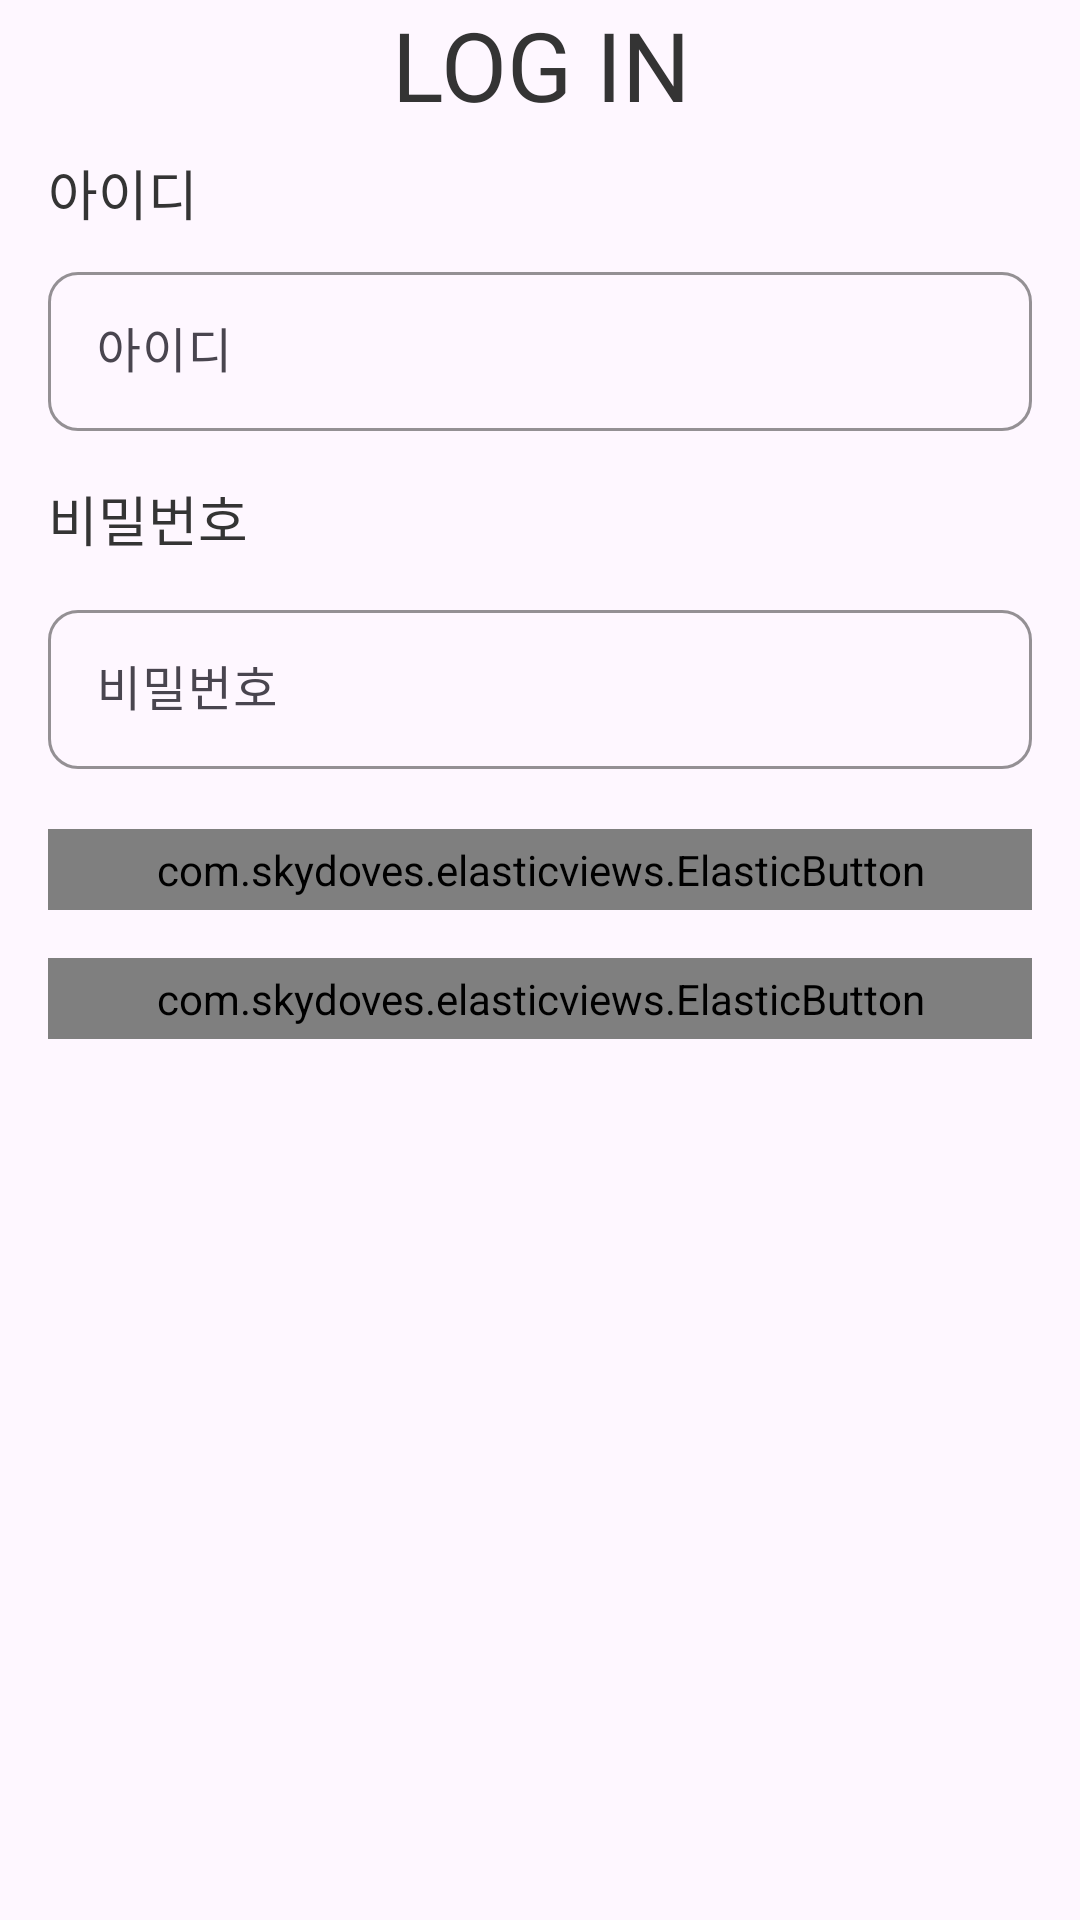

Write the Android layout XML for this screen, with the resource values it uses.
<!-- AndroidManifest.xml: application theme Theme.RegisterProject -->
<!-- res/layout/fragment_signin.xml -->
<?xml version="1.0" encoding="utf-8"?>
<FrameLayout xmlns:android="http://schemas.android.com/apk/res/android"
    xmlns:app="http://schemas.android.com/apk/res-auto"
    xmlns:tools="http://schemas.android.com/tools"
    android:id="@+id/main"
    android:layout_width="match_parent"
    android:layout_height="match_parent"
    tools:context=".presentation.register.signin.SigninFragment">

    <ScrollView
        android:id="@+id/signin_main_layout"
        android:layout_width="match_parent"
        android:layout_height="match_parent">

        <androidx.constraintlayout.widget.ConstraintLayout
            android:layout_width="match_parent"
            android:layout_height="match_parent">

            <TextView
                android:id="@+id/tv_signin_title"
                style="@style/common_text_32_bold_dark_gray"
                android:layout_width="match_parent"
                android:layout_height="match_parent"
                android:gravity="center"
                android:text="LOG IN"
                app:layout_constraintBottom_toTopOf="@id/signin_layout"
                app:layout_constraintEnd_toEndOf="parent"
                app:layout_constraintStart_toStartOf="parent"
                app:layout_constraintTop_toTopOf="parent" />


            <LinearLayout
                android:id="@+id/signin_layout"
                android:layout_width="match_parent"
                android:layout_height="wrap_content"
                android:orientation="vertical"
                android:paddingHorizontal="16dp"
                app:layout_constraintBottom_toBottomOf="parent"
                app:layout_constraintEnd_toEndOf="parent"
                app:layout_constraintStart_toStartOf="parent"
                app:layout_constraintTop_toBottomOf="@+id/tv_signin_title">

                <TextView
                    android:id="@+id/tv_sign_in_id_title"
                    style="@style/common_text_18_dark_gray"
                    android:layout_width="match_parent"
                    android:layout_height="wrap_content"
                    android:layout_marginVertical="8dp"
                    android:includeFontPadding="false"
                    android:text="아이디" />


                <com.google.android.material.textfield.TextInputLayout
                    android:layout_width="match_parent"
                    android:layout_height="wrap_content"
                    android:hint="아이디"
                    app:boxCornerRadiusBottomEnd="10dp"
                    app:boxCornerRadiusBottomStart="10dp"
                    app:boxCornerRadiusTopEnd="10dp"
                    app:boxCornerRadiusTopStart="10dp"
                    app:boxStrokeColor="@color/main_blue"
                    app:boxStrokeErrorColor="@color/error"
                    app:boxStrokeWidth="1dp"
                    app:hintTextColor="@color/main_blue">

                    <com.google.android.material.textfield.TextInputEditText
                        android:id="@+id/et_signin_id"
                        style="@style/common_text_16_dark_gray"
                        android:layout_width="match_parent"
                        android:layout_height="wrap_content"
                        android:imeOptions="actionNext"
                        android:includeFontPadding="false"
                        android:inputType="text"
                        android:maxLines="1" />
                </com.google.android.material.textfield.TextInputLayout>


                <TextView
                    android:id="@+id/tv_sign_in_pw_title"
                    style="@style/common_text_18_dark_gray"
                    android:layout_width="match_parent"
                    android:layout_height="wrap_content"
                    android:layout_marginTop="16dp"
                    android:layout_marginBottom="8dp"
                    android:includeFontPadding="false"
                    android:text="비밀번호" />

                <com.google.android.material.textfield.TextInputLayout
                    android:layout_width="match_parent"
                    android:layout_height="wrap_content"
                    android:layout_marginTop="4dp"
                    android:clipToOutline="true"
                    android:hint="비밀번호"
                    app:boxCornerRadiusBottomEnd="10dp"
                    app:boxCornerRadiusBottomStart="10dp"
                    app:boxCornerRadiusTopEnd="10dp"
                    app:boxCornerRadiusTopStart="10dp"
                    app:boxStrokeColor="@color/main_blue"
                    app:boxStrokeErrorColor="@color/error"
                    app:boxStrokeWidth="1dp"
                    app:hintTextColor="@color/main_blue">

                    <com.google.android.material.textfield.TextInputEditText
                        android:id="@+id/et_signin_password"
                        style="@style/common_text_16_dark_gray"
                        android:layout_width="match_parent"
                        android:layout_height="wrap_content"
                        android:imeOptions="actionDone"
                        android:includeFontPadding="false"
                        android:inputType="textPassword"
                        android:maxLines="1" />
                </com.google.android.material.textfield.TextInputLayout>

                <com.skydoves.elasticviews.ElasticButton
                    android:id="@+id/btn_signin"
                    style="@style/common_text_16_bold_white"
                    android:layout_width="match_parent"
                    android:layout_height="wrap_content"
                    android:layout_marginTop="20dp"
                    android:background="@drawable/bg_main_blue"
                    android:padding="4dp"
                    android:text="로그인"
                    app:button_duration="100" />

                <com.skydoves.elasticviews.ElasticButton
                    android:id="@+id/btn_signup"
                    style="@style/common_text_16_bold_blue"
                    android:layout_width="match_parent"
                    android:layout_height="wrap_content"
                    android:layout_marginTop="16dp"
                    android:background="@drawable/bg_gray_white"
                    android:padding="4dp"
                    android:text="회원가입"
                    app:button_duration="100" />


                <View
                    android:id="@+id/divide_line"
                    android:layout_width="match_parent"
                    android:layout_height="1dp"
                    android:layout_marginTop="30dp"
                    android:background="@color/gray"
                    android:visibility="invisible" />


            </LinearLayout>


        </androidx.constraintlayout.widget.ConstraintLayout>


    </ScrollView>


</FrameLayout>
<!-- resources referenced by this layout -->
<resources>
  <color name="error">#B63127</color>
  <color name="gray">#93949A</color>
  <color name="main_blue">#2063E5</color>
  <!-- drawable bg_gray_white (drawable) -->
  <?xml version="1.0" encoding="utf-8"?>
  <shape xmlns:android="http://schemas.android.com/apk/res/android"
      android:shape="rectangle">
      <corners android:radius="10dp" />
      <stroke android:width="1dp"
          android:color="@color/light_gray"/>
      <solid android:color="@color/white" />
  </shape>
  <!-- drawable bg_main_blue (drawable) -->
  <?xml version="1.0" encoding="utf-8"?>
  <shape xmlns:android="http://schemas.android.com/apk/res/android"
      android:shape="rectangle">
      <corners android:radius="10dp"/>
      <solid android:color="@color/main_blue"/>
  </shape>
  <style name="common_text_16_bold_blue">
          <item name="android:textSize">16sp</item>
          <item name="fontFamily">@font/notosans_bold</item>
          <item name="android:textColor">@color/main_blue</item>
      </style>
  <style name="common_text_16_bold_white">
          <item name="android:textSize">16sp</item>
          <item name="fontFamily">@font/notosans_bold</item>
          <item name="android:textColor">@color/white</item>
      </style>
  <style name="common_text_16_dark_gray">
          <item name="android:textSize">16sp</item>
          <item name="fontFamily">@font/notosans_medium</item>
          <item name="android:textColor">@color/dark_gray</item>
      </style>
  <style name="common_text_18_dark_gray">
          <item name="android:textSize">18sp</item>
          <item name="fontFamily">@font/notosans_medium</item>
          <item name="android:textColor">@color/dark_gray</item>
      </style>
  <style name="common_text_32_bold_dark_gray">
          <item name="android:textSize">32sp</item>
          <item name="fontFamily">@font/notosans_bold</item>
          <item name="android:textColor">@color/dark_gray</item>
      </style>
  <style name="Theme.RegisterProject" parent="Base.Theme.RegisterProject" />
  <color name="light_gray">#CDCDCD</color>
  <color name="white">#FFFFFFFF</color>
  <color name="dark_gray">#343434</color>
  <style name="Base.Theme.RegisterProject" parent="Theme.Material3.DayNight.NoActionBar">
          
          
      </style>
</resources>
